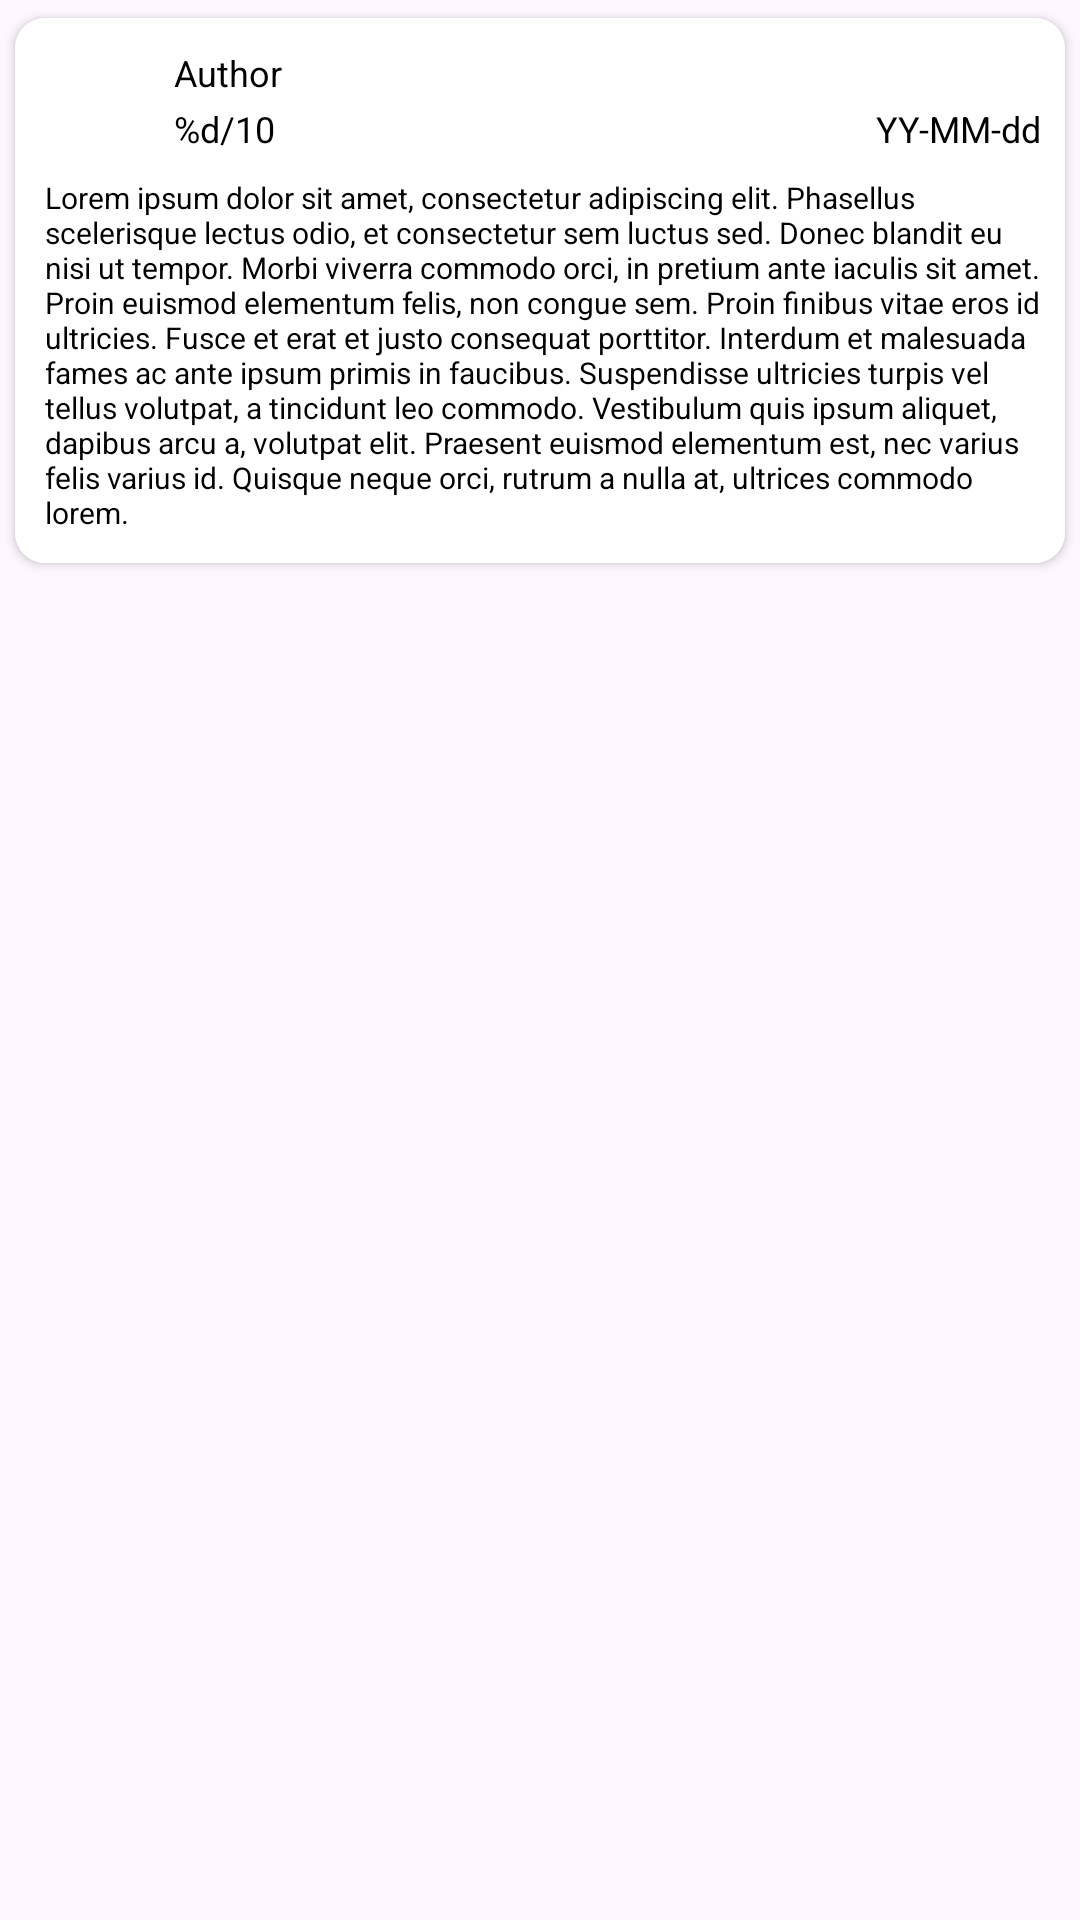

This screen was rendered from an Android layout file. Write that file and the resources it references.
<!-- AndroidManifest.xml: application theme Theme.MoVDB -->
<!-- res/layout/fragment_review_detail_bottom_sheet.xml -->
<?xml version="1.0" encoding="utf-8"?>
<FrameLayout xmlns:android="http://schemas.android.com/apk/res/android"
    xmlns:app="http://schemas.android.com/apk/res-auto"
    xmlns:tools="http://schemas.android.com/tools"
    android:id="@+id/fl_list_review"
    android:layout_width="match_parent"
    android:layout_height="wrap_content">

    <androidx.cardview.widget.CardView
        android:layout_width="match_parent"
        android:layout_height="wrap_content"
        app:cardCornerRadius="10dp"
        app:cardUseCompatPadding="true">

        <androidx.constraintlayout.widget.ConstraintLayout
            android:layout_width="match_parent"
            android:layout_height="match_parent"
            android:paddingVertical="10dp"
            android:background="@color/white">

            <androidx.appcompat.widget.AppCompatImageView
                android:id="@+id/iv_review_detail_logo"
                android:layout_width="35dp"
                android:layout_height="35dp"
                android:layout_marginStart="10dp"
                android:padding="8dp"
                android:background="@drawable/ic_genre_placeholder"
                app:layout_constraintStart_toStartOf="parent"
                app:layout_constraintTop_toTopOf="parent" />

            <androidx.appcompat.widget.AppCompatTextView
                android:id="@+id/tv_review_detail_author"
                android:layout_width="0dp"
                android:layout_height="wrap_content"
                android:layout_marginHorizontal="8dp"
                android:ellipsize="end"
                android:maxLines="1"
                android:text="@string/author"
                android:textColor="@color/black"
                android:textSize="12sp"
                app:layout_constraintEnd_toEndOf="parent"
                app:layout_constraintStart_toEndOf="@id/iv_review_detail_logo"
                app:layout_constraintTop_toTopOf="@id/iv_review_detail_logo" />

            <androidx.appcompat.widget.AppCompatTextView
                android:id="@+id/tv_review_detail_votes"
                android:layout_width="0dp"
                android:layout_height="wrap_content"
                android:ellipsize="end"
                android:maxLines="1"
                android:text="@string/vote_rating_review"
                android:textColor="@color/black"
                android:textSize="12sp"
                app:layout_constraintEnd_toStartOf="@id/tv_review_detail_release_date"
                app:layout_constraintBottom_toBottomOf="@id/iv_review_detail_logo"
                app:layout_constraintStart_toStartOf="@id/tv_review_detail_author" />

            <androidx.appcompat.widget.AppCompatTextView
                android:id="@+id/tv_review_detail_release_date"
                android:layout_width="0dp"
                android:layout_height="wrap_content"
                android:ellipsize="end"
                android:maxLines="1"
                android:gravity="end"
                android:text="@string/release_date_default"
                android:textColor="@color/black"
                android:textSize="12sp"
                app:layout_constraintStart_toEndOf="@id/tv_review_detail_votes"
                app:layout_constraintBottom_toBottomOf="@id/iv_review_detail_logo"
                app:layout_constraintEnd_toEndOf="@id/tv_review_detail_author" />

            <androidx.appcompat.widget.AppCompatTextView
                android:id="@+id/tv_review_detail_content"
                android:layout_width="0dp"
                android:layout_height="wrap_content"
                android:layout_marginTop="8dp"
                android:text="@string/lorem"
                android:textColor="@color/black"
                android:textSize="10sp"
                app:layout_constraintTop_toBottomOf="@id/iv_review_detail_logo"
                app:layout_constraintEnd_toEndOf="@id/tv_review_detail_author"
                app:layout_constraintStart_toStartOf="@id/iv_review_detail_logo"
                tools:ignore="SmallSp" />

        </androidx.constraintlayout.widget.ConstraintLayout>
    </androidx.cardview.widget.CardView>

</FrameLayout>
<!-- resources referenced by this layout -->
<resources>
  <color name="black">#FF000000</color>
  <color name="white">#FFFFFFFF</color>
  <string name="author">Author</string>
  <string name="lorem">Lorem ipsum dolor sit amet, consectetur adipiscing elit. Phasellus scelerisque lectus odio, et consectetur sem luctus sed. Donec blandit eu nisi ut tempor. Morbi viverra commodo orci, in pretium ante iaculis sit amet. Proin euismod elementum felis, non congue sem. Proin finibus vitae eros id ultricies. Fusce et erat et justo consequat porttitor. Interdum et malesuada fames ac ante ipsum primis in faucibus. Suspendisse ultricies turpis vel tellus volutpat, a tincidunt leo commodo. Vestibulum quis ipsum aliquet, dapibus arcu a, volutpat elit. Praesent euismod elementum est, nec varius felis varius id. Quisque neque orci, rutrum a nulla at, ultrices commodo lorem.</string>
  <string name="release_date_default">YY-MM-dd</string>
  <string name="vote_rating_review">%d/10</string>
  <style name="Theme.MoVDB" parent="Base.Theme.MoVDB" />
  <style name="Base.Theme.MoVDB" parent="Theme.Material3.DayNight.NoActionBar">
          
          <item name="colorPrimary">@color/dark_blue</item>
          <item name="colorSecondary">@color/light_blue</item>
      </style>
  <color name="dark_blue">#003D79</color>
  <color name="light_blue">#67B2E8</color>
</resources>
